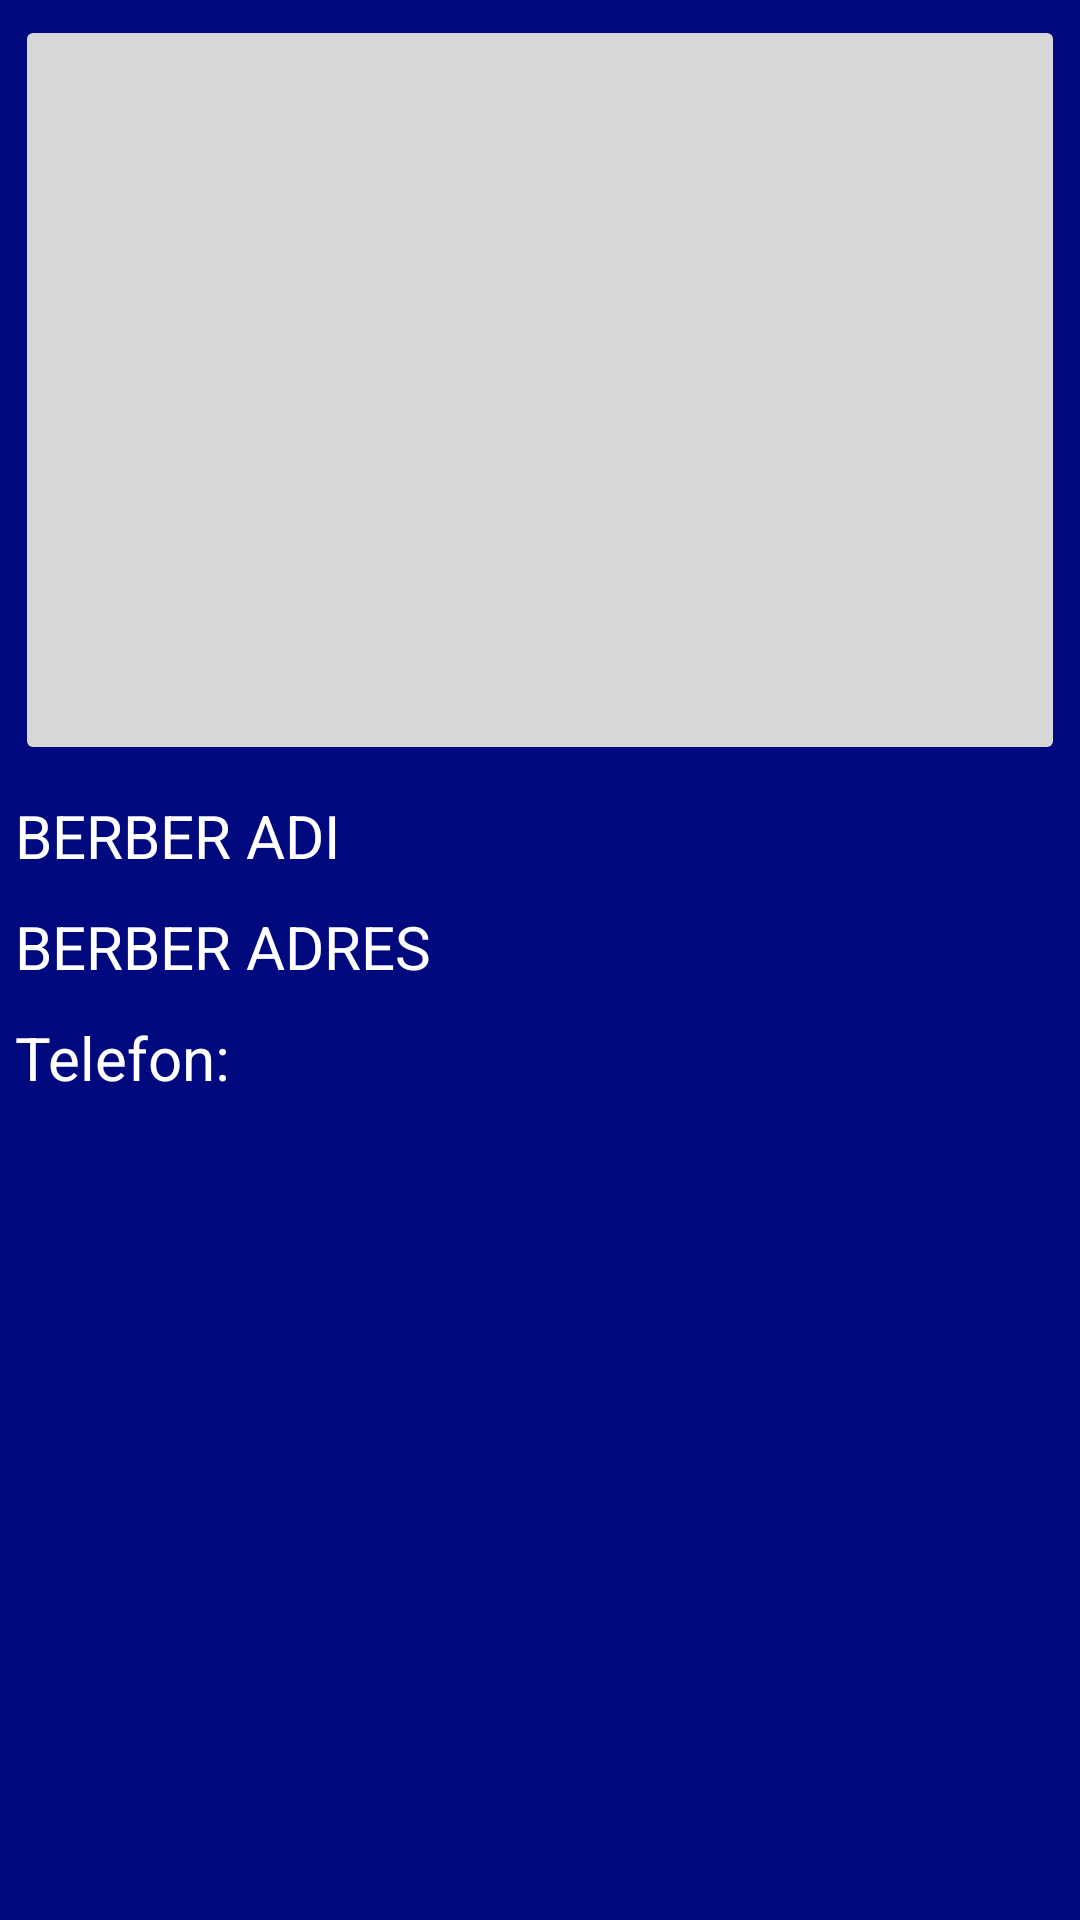

Produce the Android XML layout that renders to this screen, including the resource entries it uses.
<!-- AndroidManifest.xml: application theme Theme.Randevumm -->
<!-- res/layout/recycler_row.xml -->
<?xml version="1.0" encoding="utf-8"?>
<LinearLayout
    xmlns:android="http://schemas.android.com/apk/res/android"
    android:layout_width="match_parent"
    android:layout_height="wrap_content"
    android:background="#00097D"
    android:orientation="vertical">

    <ImageButton
        android:id="@+id/recyclerBerberImage"
        android:layout_width="350dp"
        android:layout_height="250dp"
        android:layout_gravity="center"
        android:layout_margin="5dp"
        android:scaleType="fitXY">

    </ImageButton>
    <TextView
        android:id="@+id/recyclerBerberName"
        android:layout_width="match_parent"
        android:layout_height="wrap_content"
        android:text="BERBER ADI"
        android:textSize="20sp"
        android:layout_margin="5dp"
        android:textColor="@color/white"
        ></TextView>
    <TextView
        android:id="@+id/recyclerBerberAddress"
        android:layout_width="match_parent"
        android:layout_height="wrap_content"
        android:text="BERBER ADRES"
        android:textSize="20sp"
        android:layout_margin="5dp"
        android:textColor="@color/white"
        ></TextView>
    <TextView
        android:id="@+id/recyclerBerberPhone"
        android:layout_width="match_parent"
        android:layout_height="wrap_content"
        android:text="Telefon: "
        android:textSize="20sp"
        android:layout_margin="5dp"
        android:textColor="@color/white"
        ></TextView>
</LinearLayout>
<!-- resources referenced by this layout -->
<resources>
  <style name="Theme.Randevumm" parent="Base.Theme.Randevumm" />
  <style name="Base.Theme.Randevumm" parent="Theme.AppCompat.Light.DarkActionBar">
          
          
      </style>
  <!-- not gathered from this repository: default colours our renderer supplied (Android Studio template values) -->
  <color name="white">#FFFFFFFF</color>
</resources>
